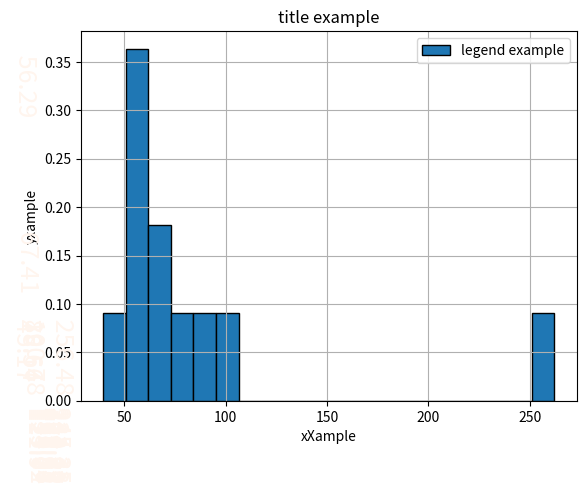

Recreate this plot in Python.
#import
import os
#import pytest
import numpy as np
import matplotlib.pyplot as plt

def calcular_probabilidad(arreglo, numero):
	'''Calcula la probabilidad de un arreglo de datos, mediante el conteo de ocurrencia de un histograma.'''
	ocurrencia,limites=np.histogram(arreglo,numero)
	limite=limites[2]-limites[1]
	prob=ocurrencia/sum(ocurrencia)
	centros=calcular_centros(limites)
	#for a,b in zip(centros,prob):
	#	print(a,b)
	return prob, centros, limite

def calcular_centros(bins):
	'''calcula un array con los puntos centros de un array de edges, para graficar en un plt.bar'''
	#print(bins)
	edge=bins[1]-bins[0]
	lista=[]
	for ind,value in enumerate(bins):
		if ind>=len(bins)-1:
			break
		res=bins[ind]+bins[ind+1]
		cp=res/2
		lista.append(cp)
	return np.array(lista)



def normalizar_arreglo(data):
	'''Normaliza un arreglo numerico, a 0,1. [lineal]''' 
	return (data - np.min(data)) / (np.max(data) - np.min(data))


def normalizar_arreglo_a_b(data):
	'''Normaliza un arreglo numerico, a 1. [lineal]''' 
	return (data) / (np.max(data))



def test_calculo_prob6():
	'''calculo de probabilidad a partir de un histograma de tp'''
	arr_tp=np.array([59.334335156250006, 52.124325, 58.445371875000006, 53.224098749999996, 72.76188, 95.9808975, 75.067515, 67.989710625, 262.036125, 39.611227500000005, 90.79911249999999])
	data,bins=np.histogram(arr_tp,numero)
	#print(bins)
	edgess=bins[2]-bins[1]
	prob=data/sum(data)
	bins=calcular_centros(bins)
	
	for a,b in zip(bins,prob):
		print(a,b)
	plt.bar(bins, width=edgess, height=prob,ec='black')
	
	plt.grid(True)
	plt.show()



if __name__=="__main__":
	#Prototipo:
	arr_tp=np.array([59.334335156250006, 52.124325, 58.445371875000006, 53.224098749999996, 72.76188, 95.9808975, 75.067515, 67.989710625, 262.036125, 39.611227500000005, 90.79911249999999])
	probabilidad, centros, ancho=calcular_probabilidad(arr_tp,20)
	fig, ax = plt.subplots()
	#ax.bar(centros, width=ancho, height=probabilidad,ec='black')
	ax.bar(centros, width=ancho, height=probabilidad,ec='black')
	prob=list(probabilidad)
	for i, (name, height) in enumerate(zip(centros, probabilidad)):
		ax.text(i, height, ' ' + str(round(name,2)), color='seashell', ha='center', va='top', rotation=-90, fontsize=18)

	# Creating the legend of the bars in the plot
	plt.legend(labels = ['legend example'])
	# Giving the tilte for the plot
	plt.title("title example")
	# Namimg the x and y axis
	plt.xlabel('xXample')
	plt.ylabel('yxample')
	plt.grid(True)
	
	

	plt.show()
else:
	print("Modulo Importado: [", os.path.basename(__file__), "]")
